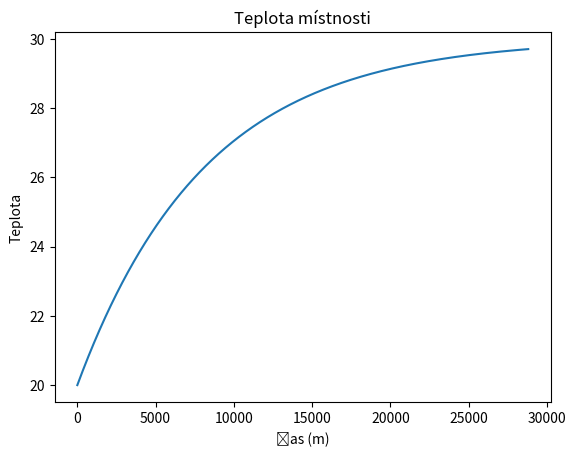

Python code for this plot:
import matplotlib.pyplot as plt 

def calcTemperature(ti, to, K, P, V, time):
    c = 1000
    m = 1.2 * V
    Qt = P * time
    Qz = K * (ti - to) * time

    return ti + (Qt - Qz) / (c * m)
    pass

time = range(0,3600*8)
temp = [20]

for i in time:
    temp.append(calcTemperature(temp[i], 30, 44, 0, 300, 1))

#for i in range(3600*3, 3600*6):
#    temp.append(calcTemperature(temp[i], 25, 250, 0, 300, 1))

temp.pop()

plt.plot(time, temp)
plt.xlabel('Čas (m)') 
plt.ylabel('Teplota')  
plt.title('Teplota místnosti') 
plt.show() 
